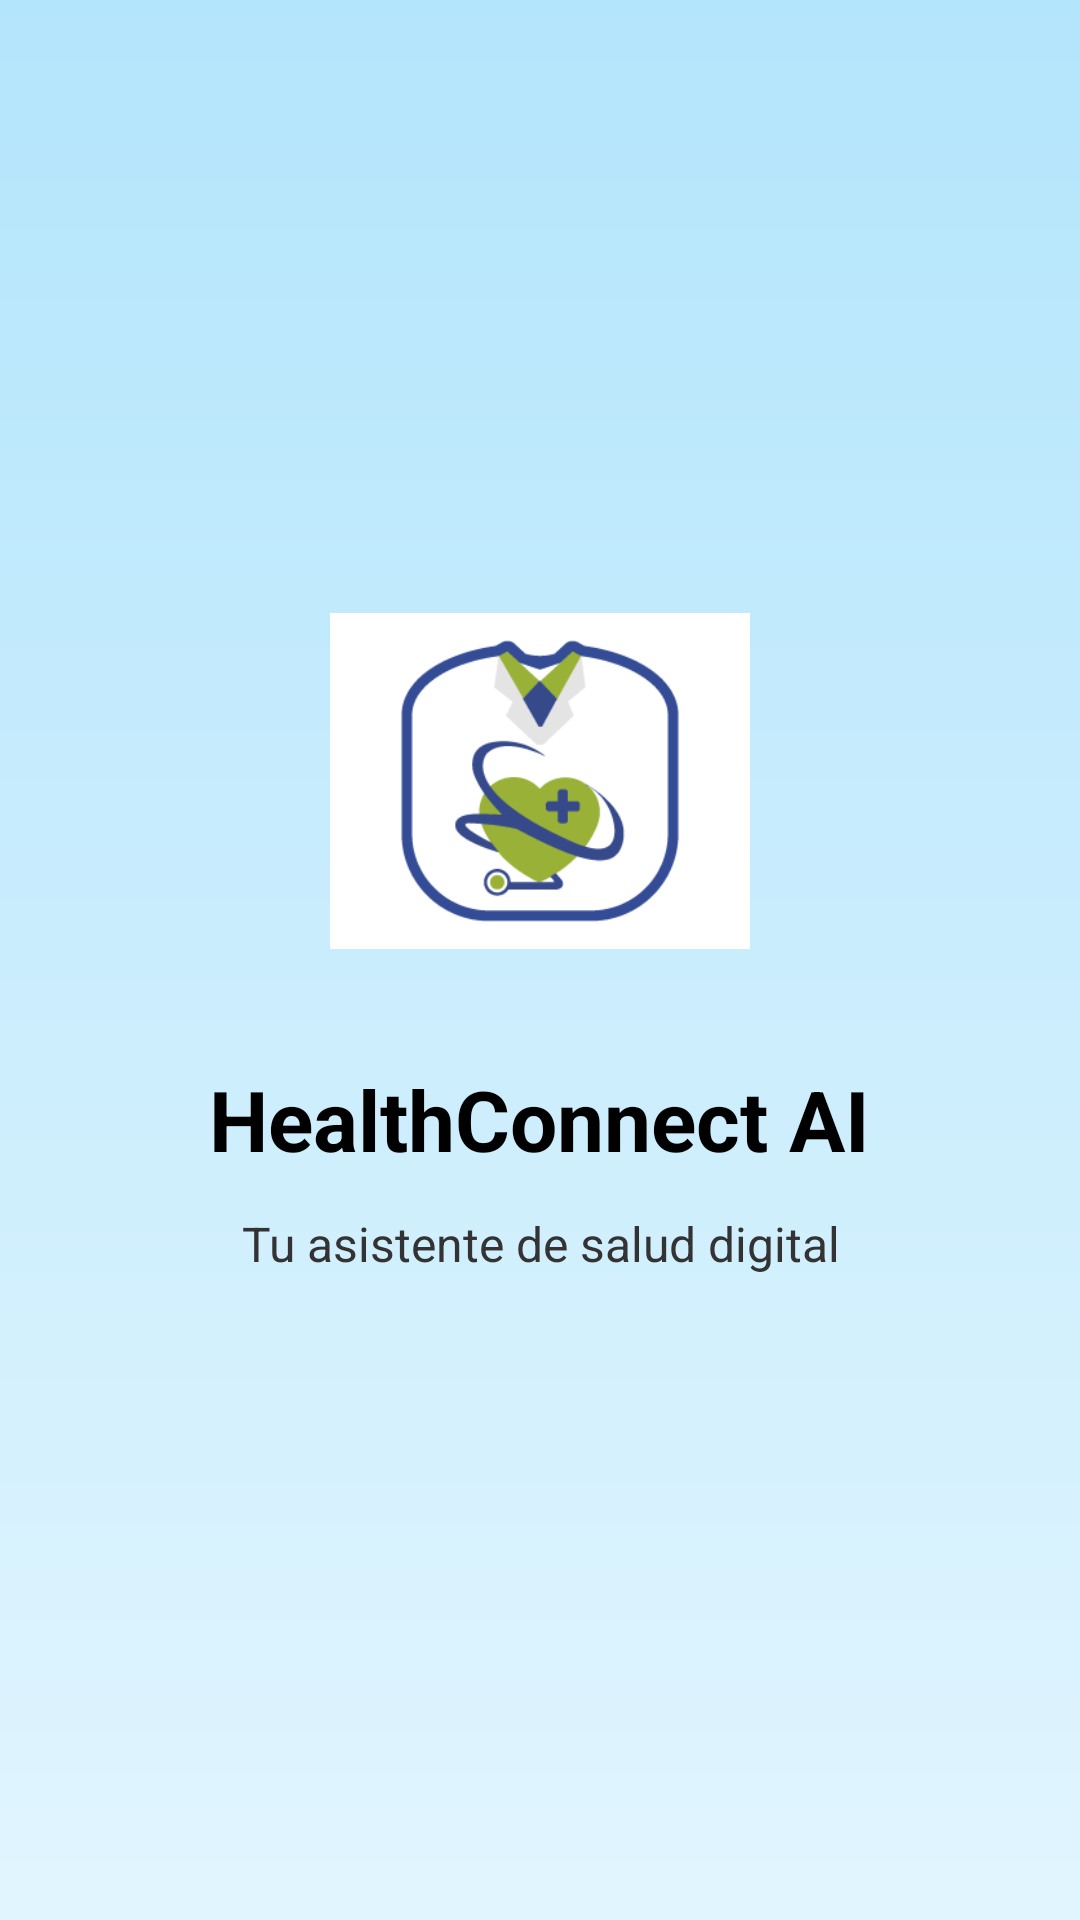

Produce the Android XML layout that renders to this screen, including the resource entries it uses.
<!-- AndroidManifest.xml: activity theme Theme.HealthConnectAI -->
<!-- res/layout/activity_splash.xml -->
<?xml version="1.0" encoding="utf-8"?>
<LinearLayout xmlns:android="http://schemas.android.com/apk/res/android"
    android:layout_width="match_parent"
    android:layout_height="match_parent"
    android:orientation="vertical"
    android:gravity="center"
    android:background="@drawable/splash_background_azul"
    android:padding="32dp">

    
    <ImageView
        android:id="@+id/ic_app_logo"
        android:layout_width="140dp"
        android:layout_height="140dp"
        android:src="@drawable/ic_logo"
        android:contentDescription="Logo HealthConnect AI"
        android:layout_marginBottom="24dp"
        android:elevation="8dp"
        android:scaleType="centerInside" />

    
    <TextView
        android:id="@+id/txtAppName"
        android:layout_width="wrap_content"
        android:layout_height="wrap_content"
        android:text="HealthConnect AI"
        android:textSize="28sp"
        android:textStyle="bold"
        android:textColor="#000000"
        android:layout_marginBottom="12dp" />

    
    <TextView
        android:id="@+id/txtDescription"
        android:layout_width="match_parent"
        android:layout_height="wrap_content"
        android:text="Tu asistente de salud digital"
        android:textColor="#333333"
        android:textSize="16sp"
        android:gravity="center"
        android:paddingHorizontal="16dp"
        android:layout_marginBottom="24dp" />

    
    <Button
        android:id="@+id/btnStart"
        android:layout_width="200dp"
        android:layout_height="wrap_content"
        android:text="Comenzar"
        android:backgroundTint="#1976D2"
        android:textColor="#FFFFFF"
        android:textStyle="bold"
        android:visibility="gone"
        android:layout_marginTop="16dp"
        android:elevation="4dp" />

</LinearLayout>
<!-- resources referenced by this layout -->
<resources>
  <!-- drawable ic_logo: png bitmap (drawable, 12357 bytes) -->
  <!-- drawable splash_background_azul (drawable) -->
  <?xml version="1.0" encoding="utf-8"?>
  <shape xmlns:android="http://schemas.android.com/apk/res/android"
      android:shape="rectangle">
  
      <gradient
          android:startColor="#B3E5FC"
          android:endColor="#E1F5FE"
          android:angle="270" />
  
  </shape>
  <style name="Theme.HealthConnectAI" parent="Theme.MaterialComponents.DayNight.NoActionBar">
          
          <item name="colorPrimary">@color/purple_500</item>
          <item name="colorPrimaryVariant">@color/purple_700</item>
          <item name="colorOnPrimary">@android:color/white</item>
          <item name="colorSecondary">@color/teal_200</item>
          <item name="colorOnSecondary">@android:color/black</item>
          <item name="android:statusBarColor">?attr/colorPrimaryVariant</item>
      </style>
  <!-- not gathered from this repository: default colours our renderer supplied (Android Studio template values) -->
  <color name="purple_500">#FF6200EE</color>
  <color name="purple_700">#FF3700B3</color>
  <color name="teal_200">#FF03DAC5</color>
</resources>
